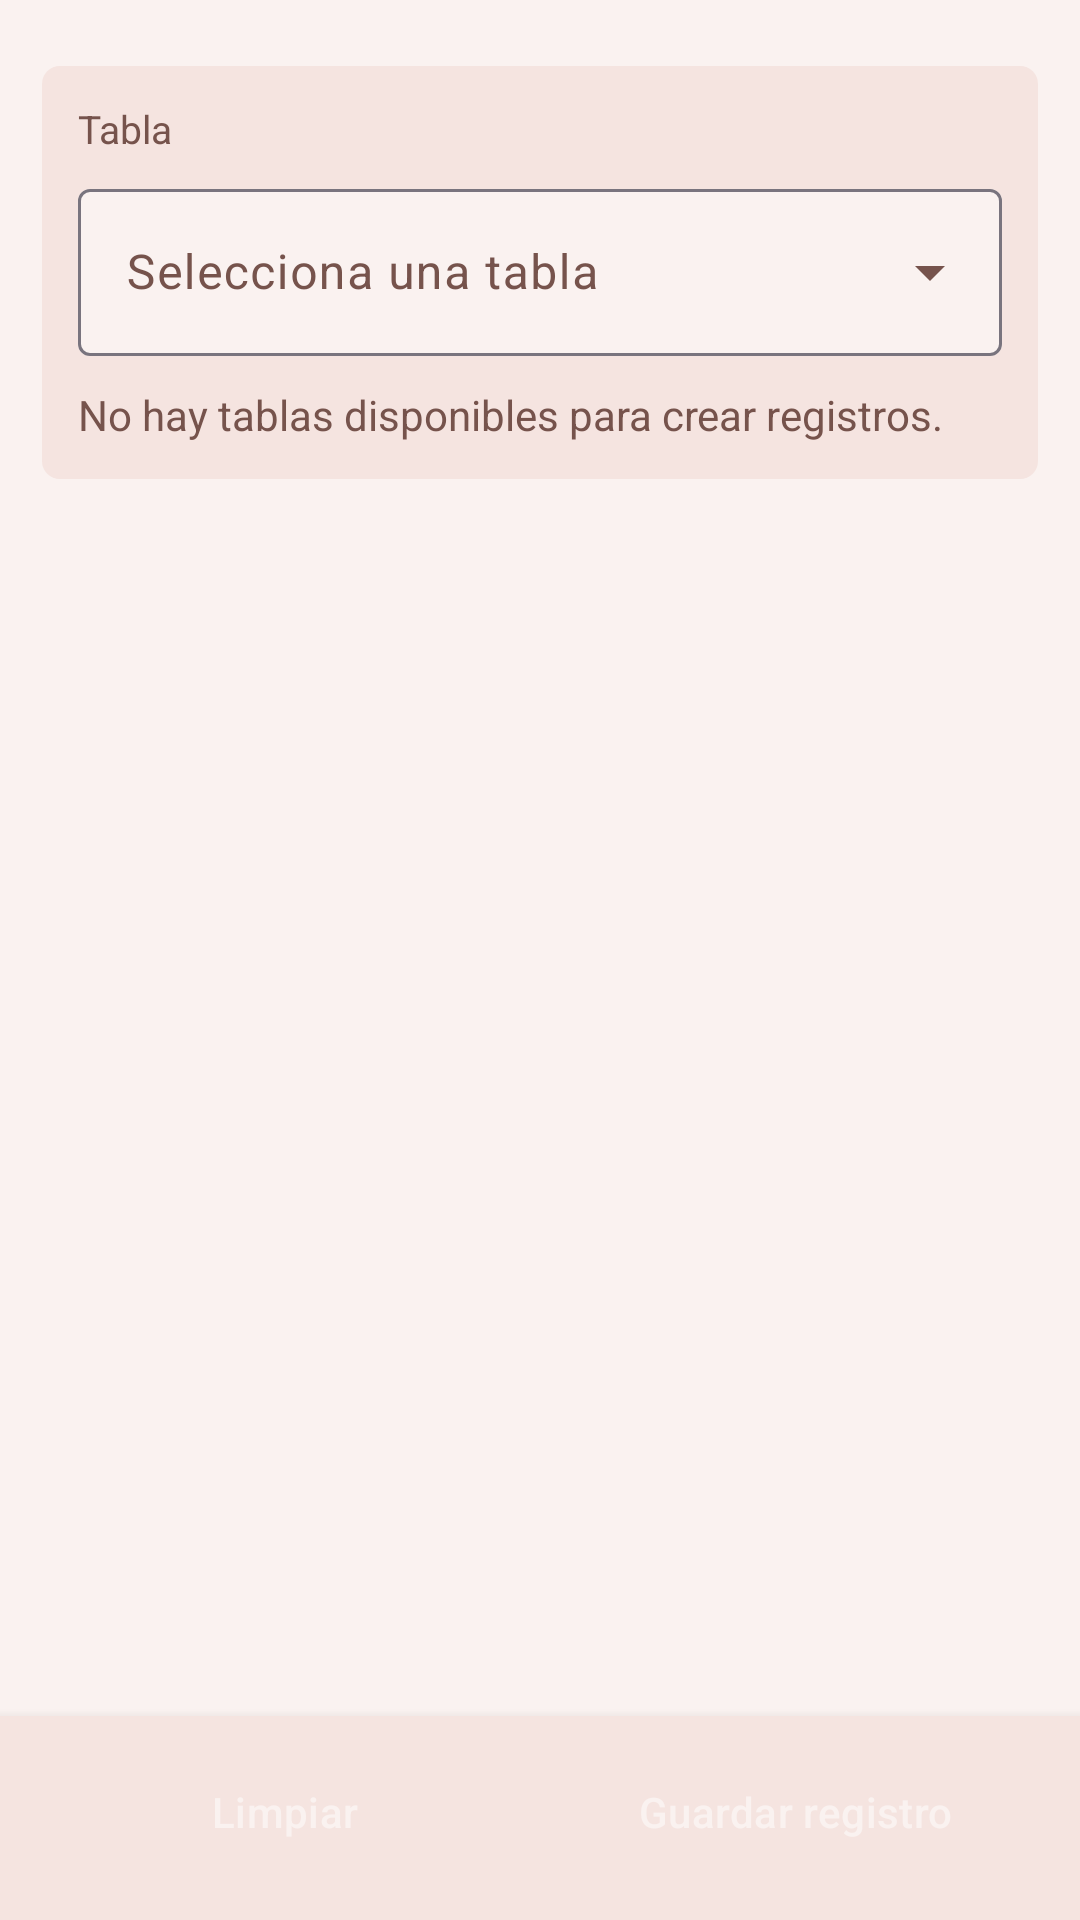

This screen was rendered from an Android layout file. Write that file and the resources it references.
<!-- AndroidManifest.xml: application theme AppTheme -->
<!-- res/layout/fragment_record_create.xml -->
<?xml version="1.0" encoding="utf-8"?>
<LinearLayout xmlns:android="http://schemas.android.com/apk/res/android"
    xmlns:app="http://schemas.android.com/apk/res-auto"
    android:id="@+id/recordCreateRoot"
    android:layout_width="match_parent"
    android:layout_height="match_parent"
    android:background="@color/paper"
    android:orientation="vertical">

    <androidx.core.widget.NestedScrollView
        android:layout_width="match_parent"
        android:layout_height="0dp"
        android:layout_weight="1"
        android:fillViewport="true">

        <LinearLayout
        android:layout_width="match_parent"
        android:layout_height="wrap_content"
        android:orientation="vertical"
        android:padding="14dp">

        <LinearLayout
            style="@style/Widget.PatriGO.Surface.Panel"
            android:layout_width="match_parent"
            android:layout_height="wrap_content"
            android:layout_marginTop="8dp"
            android:orientation="vertical">

            <TextView
                style="@style/TextAppearance.PatriGO.Label"
                android:layout_width="match_parent"
                android:layout_height="wrap_content"
                android:text="@string/record_create_table_label" />

            <com.google.android.material.textfield.TextInputLayout
                style="@style/Widget.PatriGO.TextInputLayout"
                android:layout_width="match_parent"
                android:layout_height="wrap_content"
                android:layout_marginTop="6dp"
                android:hint="@string/record_create_table_hint"
                app:endIconMode="dropdown_menu">

                <AutoCompleteTextView
                    android:id="@+id/recordCreateTableSelector"
                    style="@style/Widget.PatriGO.TextInputEditText"
                    android:layout_width="match_parent"
                    android:layout_height="wrap_content"
                    android:focusable="false"
                    android:inputType="none" />
            </com.google.android.material.textfield.TextInputLayout>

            <TextView
                android:id="@+id/recordCreateStatusText"
                style="@style/TextAppearance.PatriGO.Body.Md.Muted"
                android:layout_width="match_parent"
                android:layout_height="wrap_content"
                android:layout_marginTop="10dp"
                android:text="@string/record_create_status_no_tables" />

            <com.google.android.material.progressindicator.LinearProgressIndicator
                android:id="@+id/recordCreateProgressIndicator"
                android:layout_width="match_parent"
                android:layout_height="wrap_content"
                android:layout_marginTop="10dp"
                android:indeterminate="true"
                android:visibility="gone" />
        </LinearLayout>

        <TextView
            android:id="@+id/recordCreateFieldsEmptyText"
            style="@style/TextAppearance.PatriGO.Body.Muted"
            android:layout_width="match_parent"
            android:layout_height="wrap_content"
            android:layout_marginTop="12dp"
            android:text="@string/record_create_fields_empty"
            android:visibility="gone" />

        <LinearLayout
            android:id="@+id/recordCreateFieldsContainer"
            android:layout_width="match_parent"
            android:layout_height="wrap_content"
            android:layout_marginTop="12dp"
            android:orientation="vertical" />
        </LinearLayout>
    </androidx.core.widget.NestedScrollView>

    <LinearLayout
        android:layout_width="match_parent"
        android:layout_height="wrap_content"
        android:background="@color/paper_alt"
        android:elevation="6dp"
        android:gravity="center_vertical"
        android:orientation="horizontal"
        android:paddingStart="14dp"
        android:paddingTop="10dp"
        android:paddingEnd="14dp"
        android:paddingBottom="14dp">

        <Button
            android:id="@+id/recordCreateClearButton"
            style="@style/Widget.PatriGO.Button.Danger.Md"
            android:layout_width="0dp"
            android:layout_height="wrap_content"
            android:layout_marginEnd="8dp"
            android:layout_weight="1"
            android:text="@string/record_create_clear_button" />

        <FrameLayout
            android:layout_width="0dp"
            android:layout_height="wrap_content"
            android:layout_weight="1">

            <Button
                android:id="@+id/recordCreateSaveButton"
                style="@style/Widget.PatriGO.Button.Success.Md"
                android:layout_width="match_parent"
                android:layout_height="wrap_content"
                android:text="@string/record_create_save_button" />

            <ProgressBar
                android:id="@+id/recordCreateSaveProgress"
                style="?android:attr/progressBarStyleSmall"
                android:layout_width="20dp"
                android:layout_height="20dp"
                android:layout_gravity="center_vertical|start"
                android:layout_marginStart="34dp"
                android:indeterminate="true"
                android:indeterminateTint="@color/paper"
                android:visibility="gone" />

            <TextView
                android:id="@+id/recordCreateSaveLoadingText"
                style="@style/TextAppearance.PatriGO.Value"
                android:layout_width="wrap_content"
                android:layout_height="wrap_content"
                android:layout_gravity="center"
                android:drawablePadding="10dp"
                android:text="@string/record_create_save_button_loading"
                android:textColor="@color/paper"
                android:visibility="gone" />
        </FrameLayout>
    </LinearLayout>
</LinearLayout>
<!-- resources referenced by this layout -->
<resources>
  <color name="paper">#faf2f0</color>
  <color name="paper_alt">#f5e4e0</color>
  <string name="record_create_clear_button">Limpiar</string>
  <string name="record_create_fields_empty">La tabla no tiene columnas diseñadas.</string>
  <string name="record_create_save_button">Guardar registro</string>
  <string name="record_create_save_button_loading">Guardando...</string>
  <string name="record_create_status_no_tables">No hay tablas disponibles para crear registros.</string>
  <string name="record_create_table_hint">Selecciona una tabla</string>
  <string name="record_create_table_label">Tabla</string>
  <style name="TextAppearance.PatriGO.Body.Md.Muted" parent="TextAppearance.PatriGO.Body.Md">
          <item name="android:textColor">@color/muted_ink</item>
      </style>
  <style name="TextAppearance.PatriGO.Body.Muted" parent="TextAppearance.PatriGO.Body">
          <item name="android:textColor">@color/muted_ink</item>
      </style>
  <style name="TextAppearance.PatriGO.Label" parent="">
          <item name="android:textColor">@color/muted_ink</item>
          <item name="android:textSize">13sp</item>
      </style>
  <style name="TextAppearance.PatriGO.Value" parent="">
          <item name="android:textColor">@color/ink</item>
          <item name="android:textSize">16sp</item>
          <item name="android:textStyle">bold</item>
      </style>
  <style name="Widget.PatriGO.Surface.Panel" parent="">
          <item name="android:background">@drawable/app_surface_panel_background</item>
          <item name="android:padding">12dp</item>
      </style>
  <style name="Widget.PatriGO.TextInputEditText" parent="Widget.Material3.TextInputEditText.OutlinedBox">
          <item name="android:textColor">@color/ink</item>
          <item name="android:textColorHint">@color/muted_ink</item>
      </style>
  <style name="Widget.PatriGO.TextInputLayout" parent="Widget.Material3.TextInputLayout.OutlinedBox">
          <item name="boxBackgroundColor">@color/paper</item>
          <item name="hintTextColor">@color/muted_ink</item>
      </style>
  <style name="TextAppearance.PatriGO.Body.Md" parent="TextAppearance.PatriGO.Body">
          <item name="android:textSize">14sp</item>
      </style>
  <color name="muted_ink">#76534c</color>
  <style name="TextAppearance.PatriGO.Body" parent="">
          <item name="android:textColor">@color/ink</item>
          <item name="android:textSize">13sp</item>
      </style>
  <color name="ink">#37201b</color>
  <style name="Widget.PatriGO.Button.Danger.Base" parent="Widget.PatriGO.Button.Base">
          <item name="backgroundTint">@color/error</item>
          <item name="strokeColor">@color/error</item>
          <item name="android:textColor">@color/paper</item>
      </style>
  <style name="Widget.PatriGO.Button.Success.Base" parent="Widget.PatriGO.Button.Base">
          <item name="backgroundTint">@color/success</item>
          <item name="strokeColor">@color/success</item>
          <item name="android:textColor">@color/paper</item>
      </style>
  <!-- drawable app_surface_panel_background (drawable) -->
  <?xml version="1.0" encoding="utf-8"?>
  <shape xmlns:android="http://schemas.android.com/apk/res/android"
      android:shape="rectangle">
      <solid android:color="@color/paper_alt" />
      <corners android:radius="@dimen/shape_radius_md" />
       
  </shape>
  <color name="forest">#ea4a2a</color>
  <color name="forest_dark">#bd280a</color>
  <color name="amber">#f19f2c</color>
  <color name="error">#ae3229</color>
  <color name="success">#328f4a</color>
  <dimen name="shape_radius_md">6dp</dimen>
  <style name="ShapeAppearanceOverlay.PatriGO.Button" parent="">
          <item name="cornerFamily">rounded</item>
          <item name="cornerSize">5dp</item>
      </style>
</resources>
